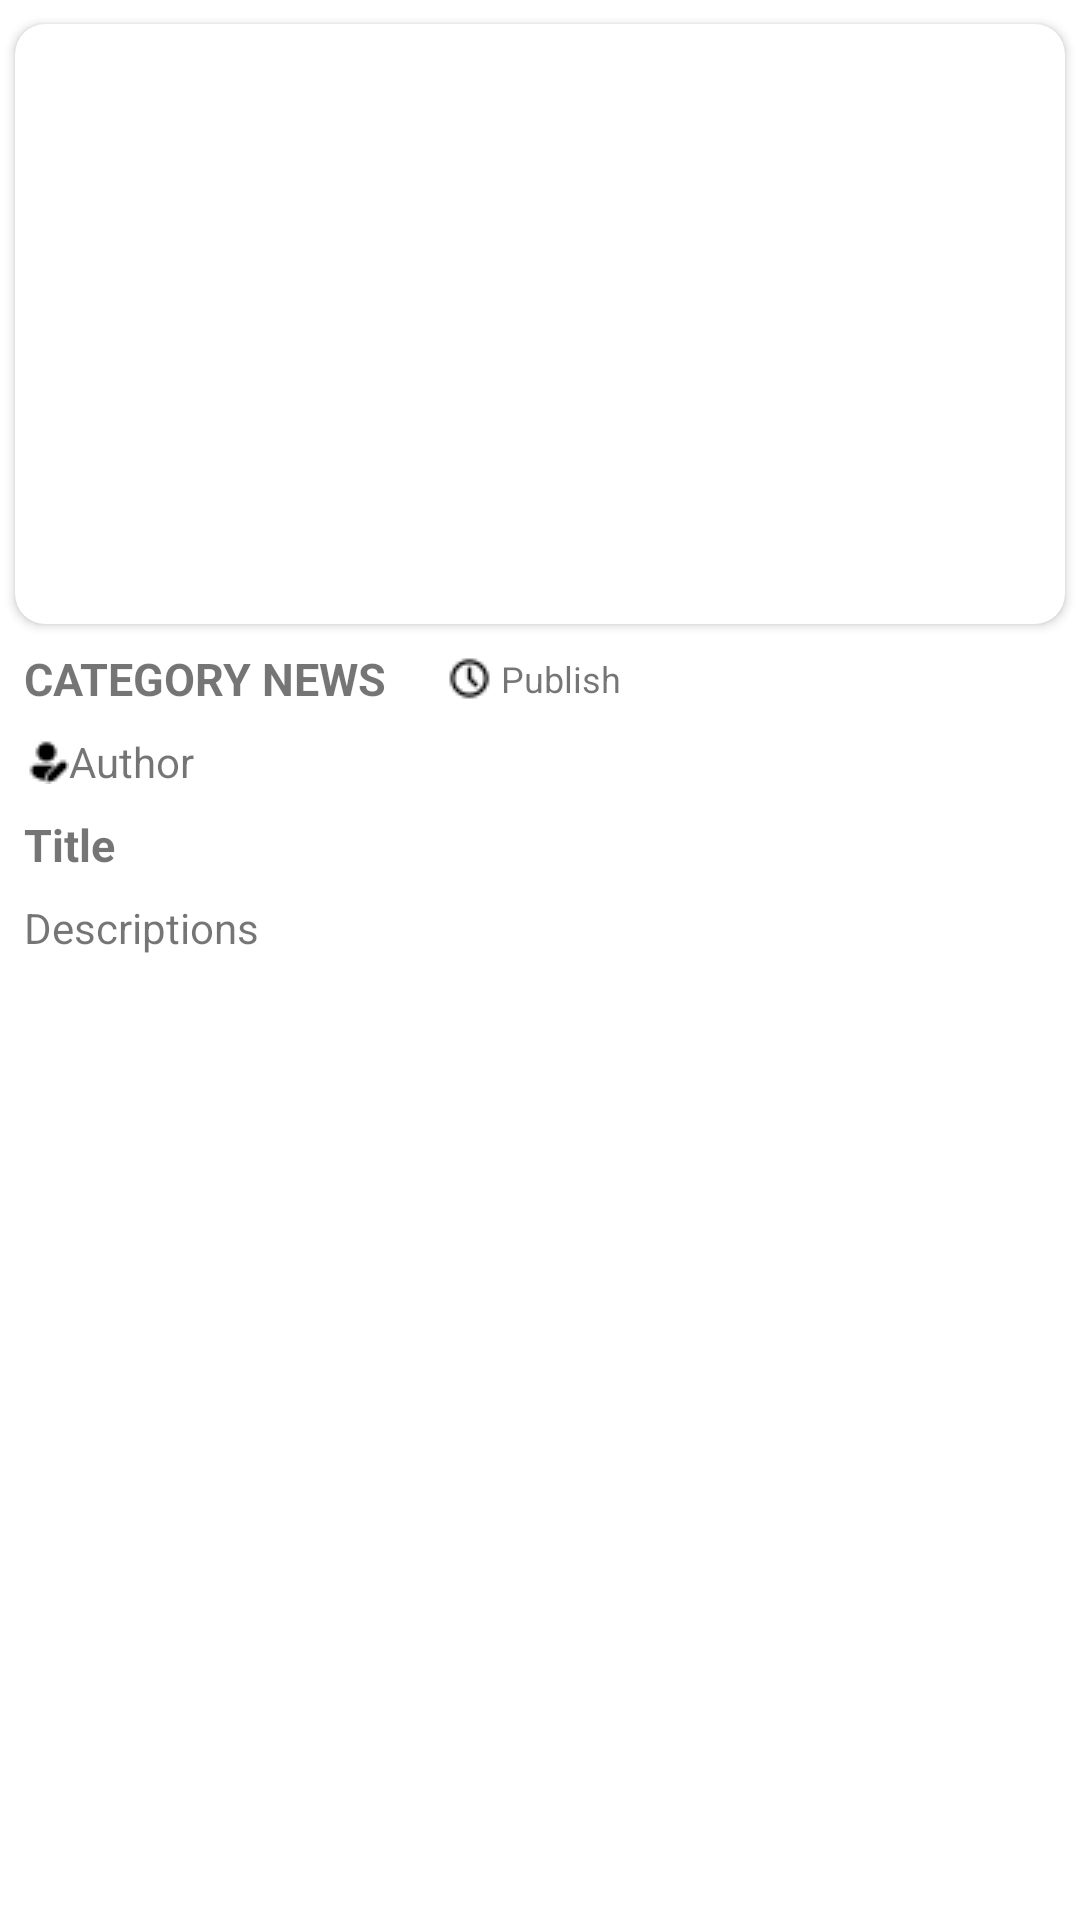

Android layout source for this screen:
<!-- AndroidManifest.xml: application theme Theme.Bcaxoneandroidnews -->
<!-- res/layout/fragment_news_detail.xml -->
<?xml version="1.0" encoding="utf-8"?>
<androidx.constraintlayout.widget.ConstraintLayout xmlns:android="http://schemas.android.com/apk/res/android"
    android:layout_width="match_parent"
    android:layout_height="match_parent"
    xmlns:app="http://schemas.android.com/apk/res-auto"
    xmlns:tools="http://schemas.android.com/tools">

    <androidx.cardview.widget.CardView
        android:id="@+id/card"
        android:layout_width="wrap_content"
        android:layout_height="wrap_content"
        android:layout_marginTop="8dp"
        app:layout_constraintEnd_toEndOf="parent"
        app:layout_constraintStart_toStartOf="parent"
        app:cardCornerRadius="10dp"
        app:layout_constraintTop_toTopOf="parent">

        <ImageView
            android:id="@+id/fragment_news_detail_imageview"
            android:layout_width="350dp"
            android:layout_height="200dp"
            android:scaleType="fitXY"
            android:background="@drawable/imagerounded"
            app:layout_constraintEnd_toEndOf="parent"
            app:layout_constraintStart_toStartOf="parent"
            app:layout_constraintTop_toTopOf="parent" />

    </androidx.cardview.widget.CardView>

    <TextView
        android:id="@+id/fragment_news_detail_textview_category"
        android:layout_width="wrap_content"
        android:layout_height="wrap_content"
        android:layout_marginStart="8dp"
        android:layout_marginTop="8dp"
        android:gravity="center_vertical"
        android:textSize="15sp"
        android:textStyle="bold"
        app:textAllCaps="true"
        android:background="@color/design_default_color_background"
        android:text="Category News"
        app:layout_constraintStart_toStartOf="parent"
        app:layout_constraintTop_toBottomOf="@id/card"
        tools:ignore="HardcodedText" />

    <ImageButton
        android:id="@+id/fragment_news_detail_imagebutton_bookmark"
        android:layout_width="20dp"
        android:layout_height="20dp"
        android:layout_marginEnd="8dp"
        android:layout_marginTop="8dp"
android:scaleType="fitCenter"
        android:src="@drawable/bookmark_1"
        android:background="?attr/selectableItemBackground"
        app:layout_constraintBottom_toBottomOf="@+id/fragment_news_detail_textview_category"
        app:layout_constraintEnd_toEndOf="parent"
        app:layout_constraintHorizontal_bias="1.0"
        app:layout_constraintStart_toEndOf="@+id/fragment_news_detail_textview_category"
        app:layout_constraintTop_toBottomOf="@id/card"
        app:layout_constraintVertical_bias="0.0"

        />

    <TextView
        android:id="@+id/fragment_news_detail_textview_publish"
        android:layout_width="wrap_content"
        android:layout_height="wrap_content"
        android:layout_marginStart="20dp"
        android:layout_marginTop="10dp"
        android:gravity="center_vertical"
        android:text=" Publish"
        android:textSize="12dp"
        app:drawableLeftCompat="@drawable/icons8_clock_15"
        app:layout_constraintStart_toEndOf="@+id/fragment_news_detail_textview_category"
        app:layout_constraintTop_toBottomOf="@+id/card"
        tools:ignore="HardcodedText" />


    <TextView
        android:id="@+id/fragment_news_detail_textview_author"
        android:layout_width="match_parent"
        android:layout_height="wrap_content"
        android:layout_marginTop="8dp"
        android:gravity="center_vertical"
        android:maxLines="2"
        android:layout_marginStart="8dp"
        android:layout_marginEnd="8dp"
        android:text="Author"
        app:drawableLeftCompat="@drawable/icons8_writer_male_15"
        app:layout_constraintStart_toStartOf="parent"
        app:layout_constraintTop_toBottomOf="@id/fragment_news_detail_textview_category"
        tools:ignore="HardcodedText" />

    <TextView
        android:id="@+id/fragment_news_detail_textview_title"
        android:layout_width="0dp"
        android:layout_height="wrap_content"
        android:layout_marginStart="8dp"
        android:layout_marginTop="8dp"
        android:layout_marginEnd="8dp"
        android:gravity="center_vertical"
        android:text="Title"
        android:textSize="15sp"
        android:textStyle="bold"
        app:layout_constraintEnd_toEndOf="parent"
        app:layout_constraintHorizontal_bias="0.0"
        app:layout_constraintStart_toStartOf="parent"
        app:layout_constraintTop_toBottomOf="@+id/fragment_news_detail_textview_author"
        tools:paddingLeft="8dp"
        tools:textStyle="bold"
        tools:ignore="HardcodedText" />

    <TextView
        android:id="@+id/fragment_news_detail_textview_description"
        android:layout_width="match_parent"
        android:layout_height="350dp"
        android:layout_marginTop="8dp"
        android:layout_marginStart="8dp"
        android:maxLength="10000"
        android:layout_marginEnd="8dp"
        android:text="Descriptions"
        app:layout_constraintEnd_toEndOf="parent"
        app:layout_constraintStart_toStartOf="parent"
        app:layout_constraintTop_toBottomOf="@id/fragment_news_detail_textview_title"
        tools:ignore="HardcodedText" />



</androidx.constraintlayout.widget.ConstraintLayout>
<!-- resources referenced by this layout -->
<resources>
  <!-- drawable icons8_clock_15: png bitmap (drawable, 328 bytes) -->
  <!-- drawable icons8_writer_male_15: png bitmap (drawable, 292 bytes) -->
  <style name="Theme.Bcaxoneandroidnews" parent="Theme.MaterialComponents.DayNight.DarkActionBar">
          
          <item name="colorPrimary">@color/purple_500</item>
          <item name="colorPrimaryVariant">@color/purple_700</item>
          <item name="colorOnPrimary">@color/white</item>
          
          <item name="colorSecondary">@color/teal_200</item>
          <item name="colorSecondaryVariant">@color/teal_700</item>
          <item name="colorOnSecondary">@color/black</item>
          
          <item name="android:statusBarColor" tools:targetApi="l">?attr/colorPrimaryVariant</item>
          
      </style>
  <color name="purple_500">#FF6200EE</color>
  <color name="purple_700">#0177F3</color>
  <color name="white">#FFFFFFFF</color>
  <color name="teal_200">#FF03DAC5</color>
  <color name="teal_700">#FF018786</color>
  <color name="black">#FF000000</color>
</resources>
